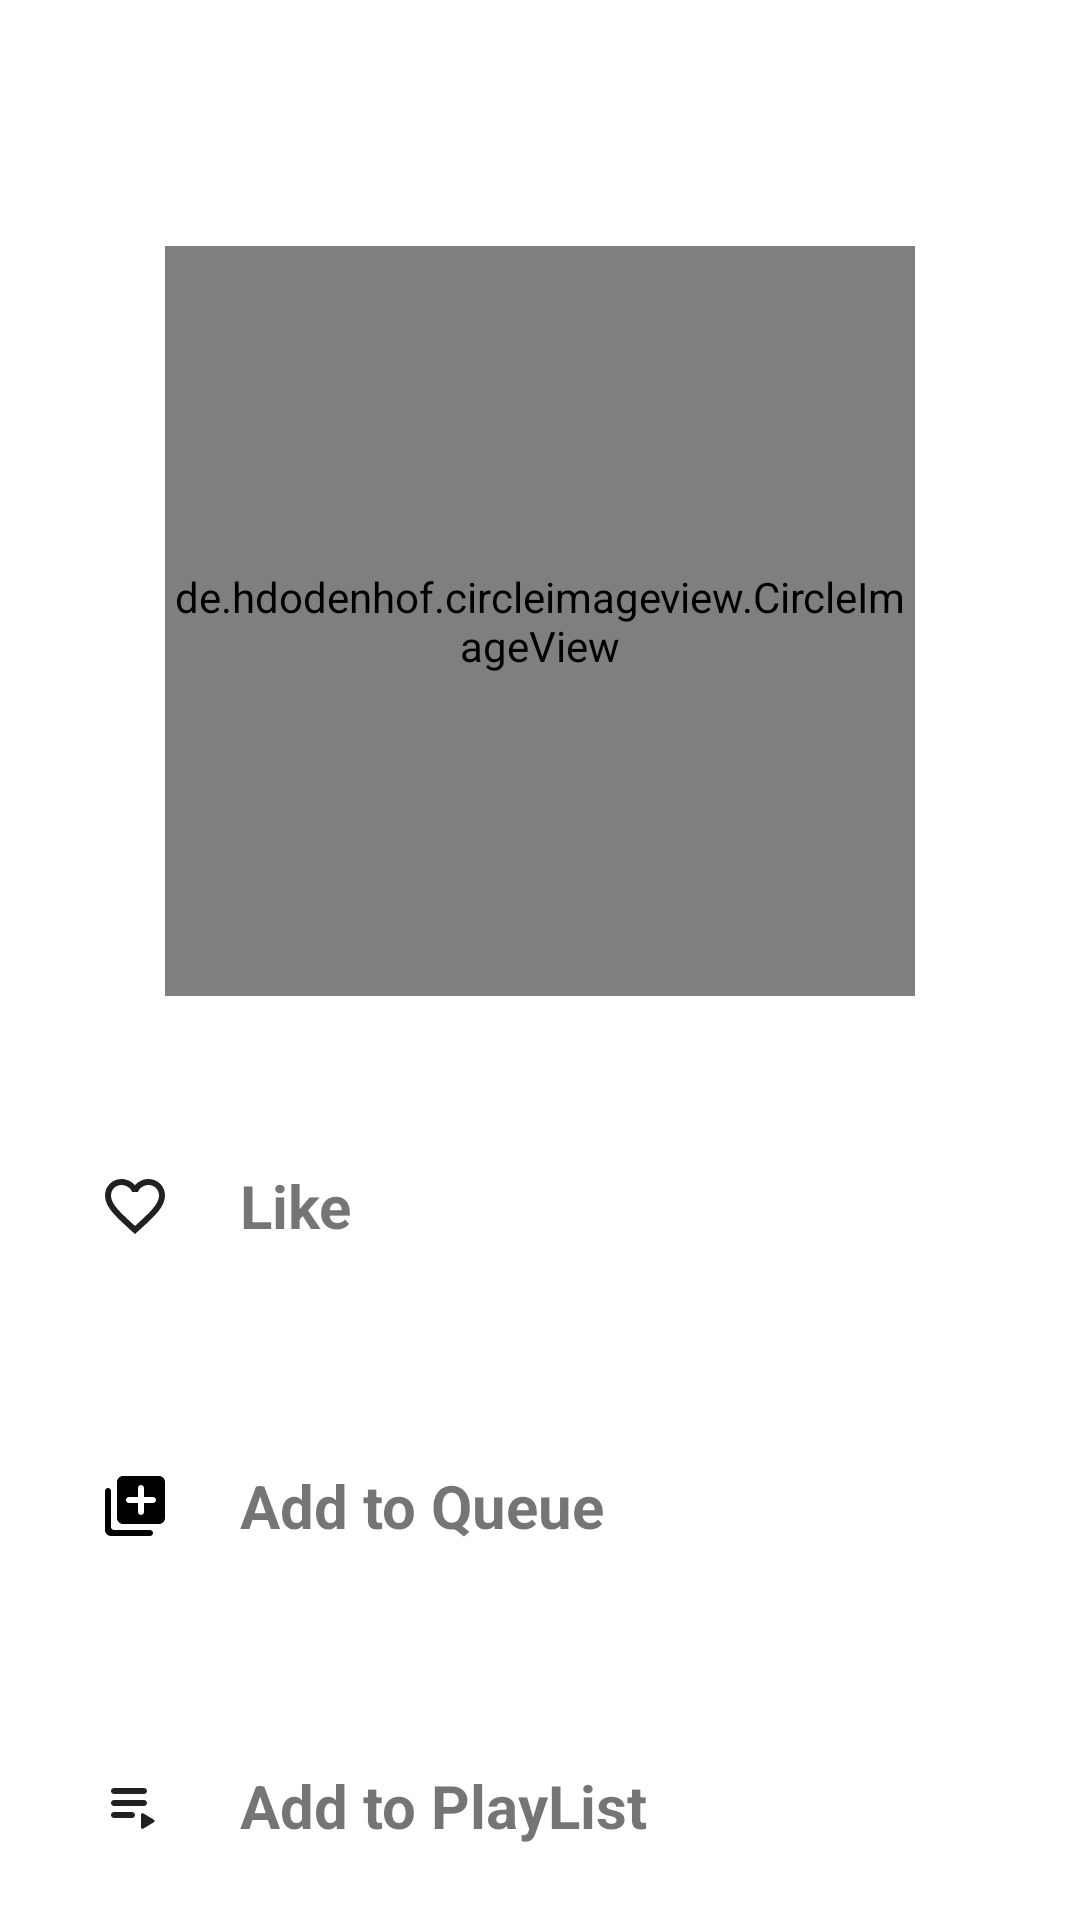

Produce the Android XML layout that renders to this screen, including the resource entries it uses.
<!-- AndroidManifest.xml: application theme Theme.MusiX -->
<!-- res/layout/activity_more.xml -->
<?xml version="1.0" encoding="utf-8"?>
<androidx.constraintlayout.widget.ConstraintLayout xmlns:android="http://schemas.android.com/apk/res/android"
    xmlns:app="http://schemas.android.com/apk/res-auto"
    xmlns:tools="http://schemas.android.com/tools"
    android:theme="@style/Theme.MaterialComponents.DayNight.NoActionBar"
    android:layout_width="match_parent"
    android:layout_height="match_parent"
>
    <ScrollView
            android:layout_width="match_parent"
            android:layout_height="match_parent">
<RelativeLayout
        android:id="@+id/moreView"
        android:layout_width="match_parent"
        android:layout_height="match_parent"
        app:layout_constraintEnd_toEndOf="parent"
    app:layout_constraintStart_toStartOf="parent"
    app:layout_constraintTop_toTopOf="parent"
    app:layout_constraintBottom_toBottomOf="parent">
    <LinearLayout
        android:id="@+id/infoLL"
        android:layout_width="match_parent"
        android:layout_height="wrap_content"
        android:orientation="vertical"
        android:background="#00000000"
        android:gravity="center">

        <TextView
            android:id="@+id/moreTitle"
            android:layout_width="match_parent"
            android:layout_height="wrap_content"
            tools:text="Song Name"
            android:textColor="@color/inverseCol"
            android:layout_marginTop="20dp"
            android:padding = "10dp"
            android:textStyle="bold"
            android:textSize="20sp"
            android:gravity="center"
           />

        <de.hdodenhof.circleimageview.CircleImageView
            android:id="@+id/moreImg"
            android:layout_marginTop="15dp"
            android:layout_width="250dp"
            android:layout_height="250dp"
            tools:src="@drawable/resizednew"/>

    </LinearLayout>

    <LinearLayout
        android:id="@+id/LikeLL"
        android:layout_width="match_parent"
        android:layout_height="wrap_content"
        android:layout_below="@id/infoLL"
        android:layout_marginTop="40dp"
        android:background="#00000000"
        android:orientation="horizontal"
        android:padding="5dp">

        <ImageButton
            android:id="@+id/moreLike"
            android:layout_width="50dp"
            android:layout_height="50dp"
            android:layout_marginStart="15dp"
            android:backgroundTint="#00000000"
            android:src="@drawable/unliked" />

        <TextView
            android:id="@+id/LikeText"
            android:layout_width="280dp"
            android:layout_height="wrap_content"
            android:layout_gravity="center"
            android:layout_marginLeft="10dp"
            android:text="Like"
            android:textSize="20sp"
            android:textStyle="bold" />
    </LinearLayout>

    <LinearLayout
        android:id="@+id/QueueLL"
        android:layout_width="match_parent"
        android:layout_height="wrap_content"
        android:layout_below="@id/LikeLL"
        android:layout_marginTop="40dp"
        android:background="#00000000"
        android:orientation="horizontal"
        android:padding="5dp">

        <ImageButton
            android:id="@+id/QueueImg"
            android:layout_width="50dp"
            android:layout_height="50dp"
            android:layout_marginStart="15dp"
                android:backgroundTint="#00000000"
            android:src="@drawable/add_queue" />

        <TextView
            android:id="@+id/QueueText"
            android:layout_width="280dp"
            android:layout_height="wrap_content"
            android:layout_gravity="center"
            android:layout_marginLeft="10dp"
            android:text="Add to Queue"
            android:textSize="20sp"
            android:textStyle="bold" />
    </LinearLayout>

    <LinearLayout
        android:id="@+id/PLayListLL"
        android:layout_width="match_parent"
        android:layout_height="wrap_content"
        android:layout_below="@id/QueueLL"
        android:layout_marginTop="40dp"
        android:background="#00000000"
        android:orientation="horizontal"
        android:padding="5dp"
        tools:ignore="NotSibling">

        <ImageButton
            android:id="@+id/PlayListBtn"
            android:layout_width="50dp"
            android:layout_height="50dp"
            android:layout_marginStart="15dp"
                android:backgroundTint="#00000000"
            android:src="@drawable/playlist" />

        <TextView
            android:id="@+id/PLayListText"
            android:layout_width="280dp"
            android:layout_height="wrap_content"
            android:layout_gravity="center"
            android:layout_marginLeft="10dp"
            android:text="Add to PlayList"
            android:textSize="20sp"
            android:textStyle="bold" />
    </LinearLayout>
</RelativeLayout>
    </ScrollView>

</androidx.constraintlayout.widget.ConstraintLayout>
<!-- resources referenced by this layout -->
<resources>
  <color name="inverseCol">#000000</color>
  <!-- drawable add_queue (drawable) -->
  <vector android:height="24dp" android:tint="@color/inverseCol"
      android:viewportHeight="24" android:viewportWidth="24"
      android:width="24dp" xmlns:android="http://schemas.android.com/apk/res/android">
      <path android:fillColor="@color/inverseCol" android:pathData="M3,6c-0.55,0 -1,0.45 -1,1v13c0,1.1 0.9,2 2,2h13c0.55,0 1,-0.45 1,-1s-0.45,-1 -1,-1L5,20c-0.55,0 -1,-0.45 -1,-1L4,7c0,-0.55 -0.45,-1 -1,-1zM20,2L8,2c-1.1,0 -2,0.9 -2,2v12c0,1.1 0.9,2 2,2h12c1.1,0 2,-0.9 2,-2L22,4c0,-1.1 -0.9,-2 -2,-2zM18,11h-3v3c0,0.55 -0.45,1 -1,1s-1,-0.45 -1,-1v-3h-3c-0.55,0 -1,-0.45 -1,-1s0.45,-1 1,-1h3L13,6c0,-0.55 0.45,-1 1,-1s1,0.45 1,1v3h3c0.55,0 1,0.45 1,1s-0.45,1 -1,1z"/>
  </vector>
  <!-- drawable playlist (drawable) -->
  <vector android:height="24dp" android:tint="?attr/editTextColor"
      android:viewportHeight="24" android:viewportWidth="24"
      android:width="24dp" xmlns:android="http://schemas.android.com/apk/res/android">
      <path android:fillColor="@android:color/white" android:pathData="M5,10h10c0.55,0 1,0.45 1,1s-0.45,1 -1,1L5,12c-0.55,0 -1,-0.45 -1,-1s0.45,-1 1,-1zM5,6h10c0.55,0 1,0.45 1,1s-0.45,1 -1,1L5,8c-0.55,0 -1,-0.45 -1,-1s0.45,-1 1,-1zM5,14h6c0.55,0 1,0.45 1,1s-0.45,1 -1,1L5,16c-0.55,0 -1,-0.45 -1,-1s0.45,-1 1,-1zM14,14.88v4.23c0,0.39 0.42,0.63 0.76,0.43l3.53,-2.12c0.32,-0.19 0.32,-0.66 0,-0.86l-3.53,-2.12c-0.34,-0.19 -0.76,0.05 -0.76,0.44z"/>
  </vector>
  <!-- drawable resizednew: png bitmap (drawable-v24, 15576 bytes) -->
  <!-- drawable unliked (drawable) -->
  <vector android:height="24dp" android:tint="?attr/editTextColor"
      android:viewportHeight="24" android:viewportWidth="24"
      android:width="24dp" xmlns:android="http://schemas.android.com/apk/res/android">
      <path android:fillColor="@android:color/white" android:pathData="M16.5,3c-1.74,0 -3.41,0.81 -4.5,2.09C10.91,3.81 9.24,3 7.5,3 4.42,3 2,5.42 2,8.5c0,3.78 3.4,6.86 8.55,11.54L12,21.35l1.45,-1.32C18.6,15.36 22,12.28 22,8.5 22,5.42 19.58,3 16.5,3zM12.1,18.55l-0.1,0.1 -0.1,-0.1C7.14,14.24 4,11.39 4,8.5 4,6.5 5.5,5 7.5,5c1.54,0 3.04,0.99 3.57,2.36h1.87C13.46,5.99 14.96,5 16.5,5c2,0 3.5,1.5 3.5,3.5 0,2.89 -3.14,5.74 -7.9,10.05z"/>
  </vector>
  <style name="Theme.MusiX" parent="Theme.MaterialComponents.DayNight.NoActionBar">
          
          <item name="colorPrimary">#00000000</item>
          <item name="colorPrimaryVariant">@color/black</item>
          <item name="colorOnPrimary">@color/black</item>
          
          <item name="colorSecondary">@color/teal_200</item>
          <item name="colorSecondaryVariant">@color/teal_700</item>
          <item name="colorOnSecondary">@color/black</item>
          
          <item name="android:navigationBarColor">#00000000</item>
          <item name="android:statusBarColor">#00000000</item>
  
  
          
  
  
  
  
  
  
      </style>
  <color name="black">#FF000000</color>
  <color name="teal_200">#FF03DAC5</color>
  <color name="teal_700">#FF018786</color>
</resources>
